Image classification data set "dataset" (cony-su/Detecci-n-Fatiga on GitHub). Class labels (3): obstruido, abierto, cerrado.

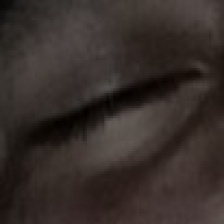
Label: cerrado

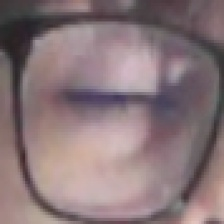
Label: cerrado

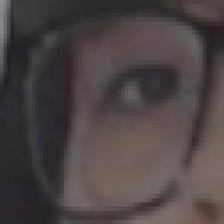
Label: abierto

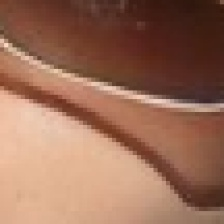
Label: obstruido

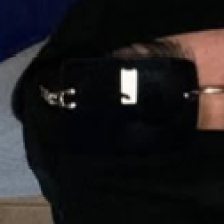
Label: obstruido

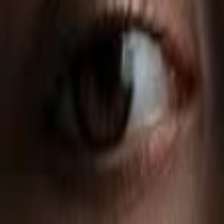
Label: abierto
